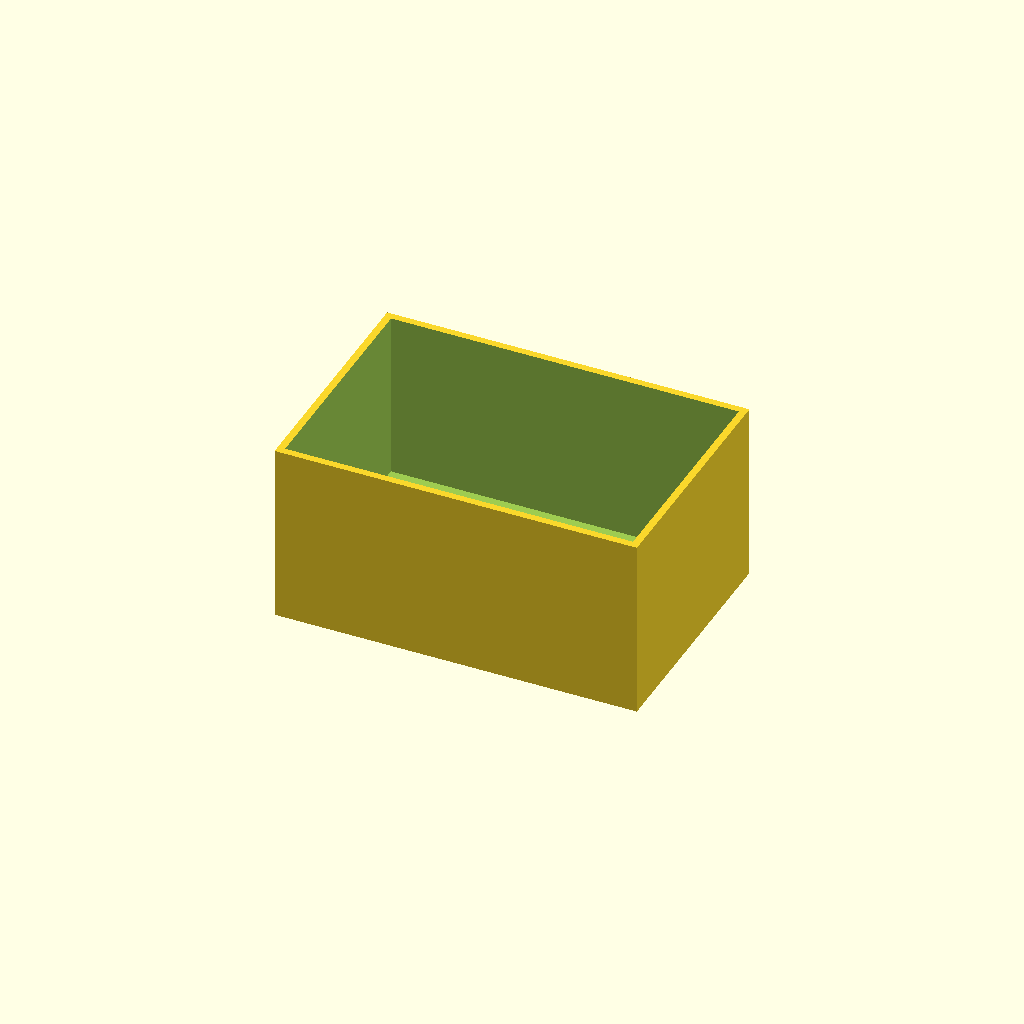
Cell 1: rendered with the file's own defaults.
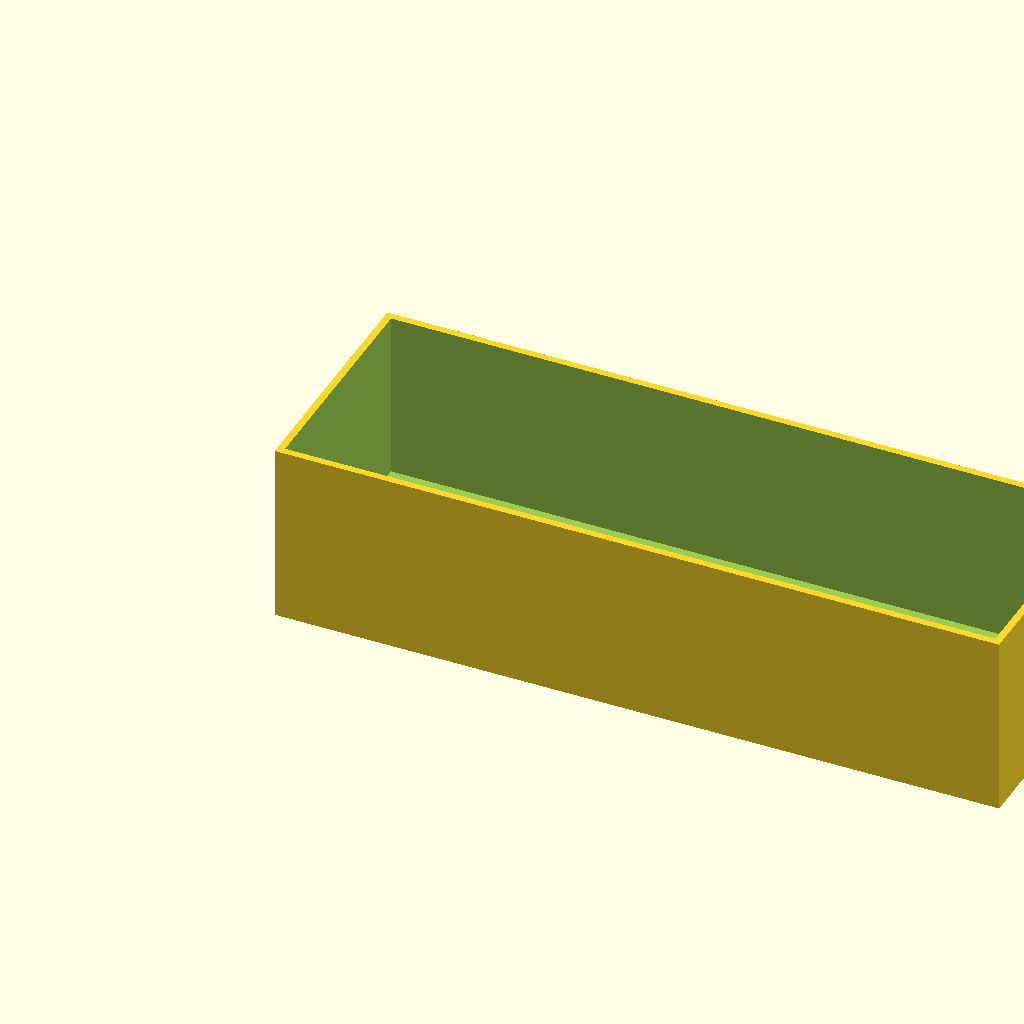
Cell 2: the same model with box_l = 120.
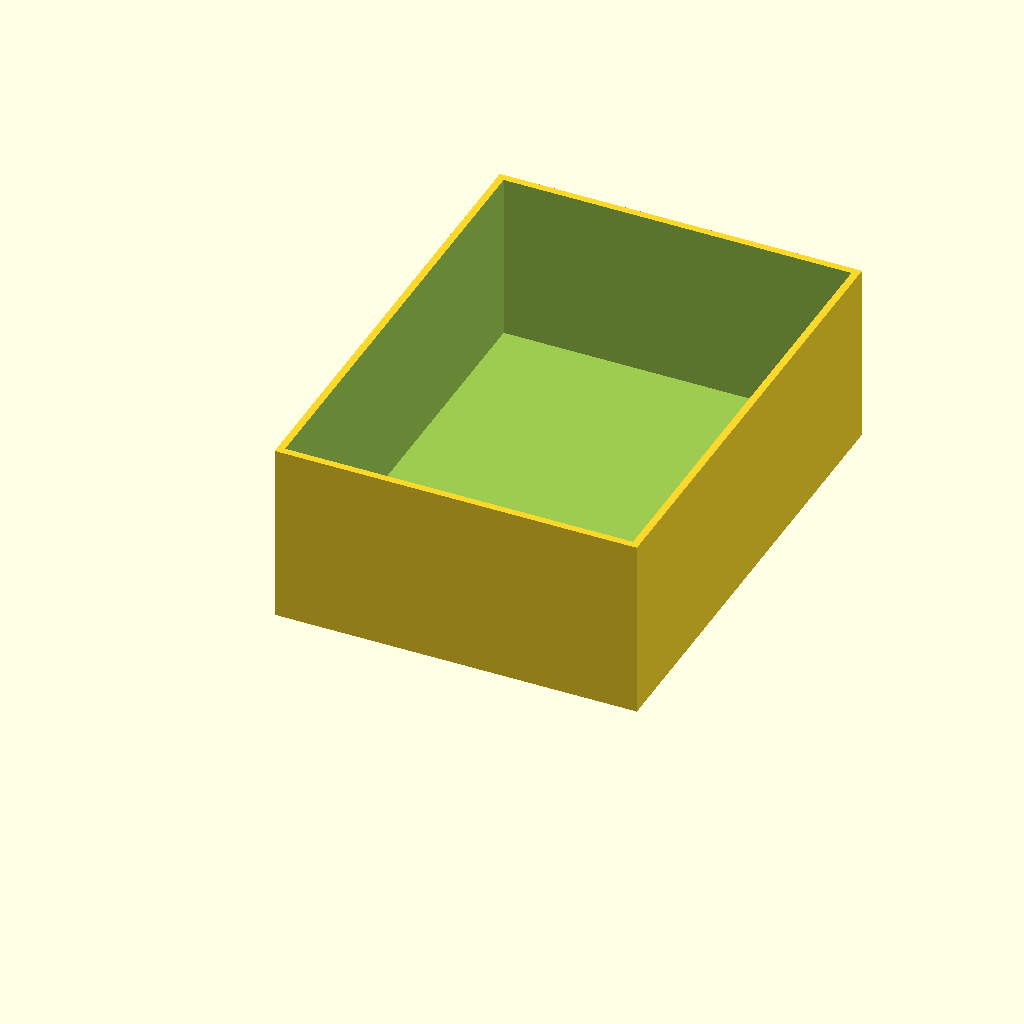
Cell 3: box_w = 80 (everything else at default).
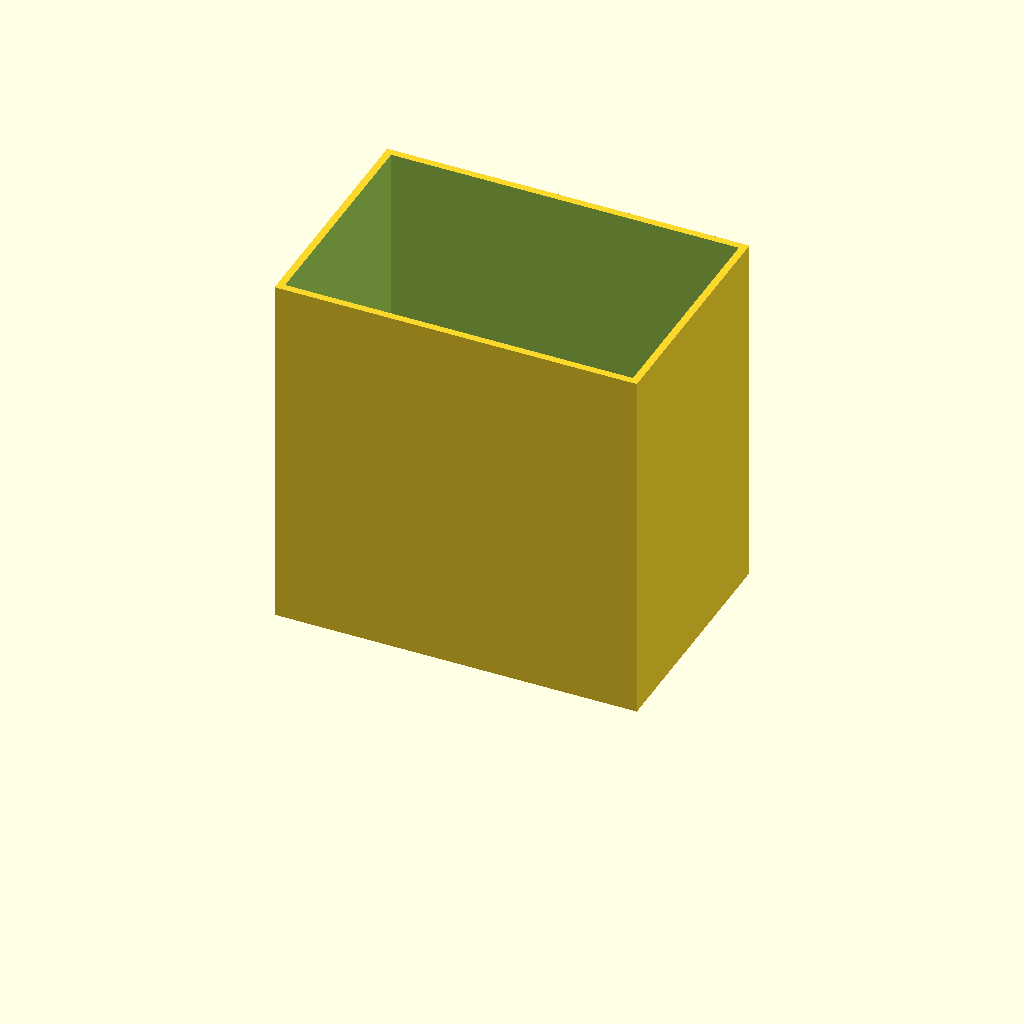
Cell 4 — box_h set to 60, the other parameters unchanged.
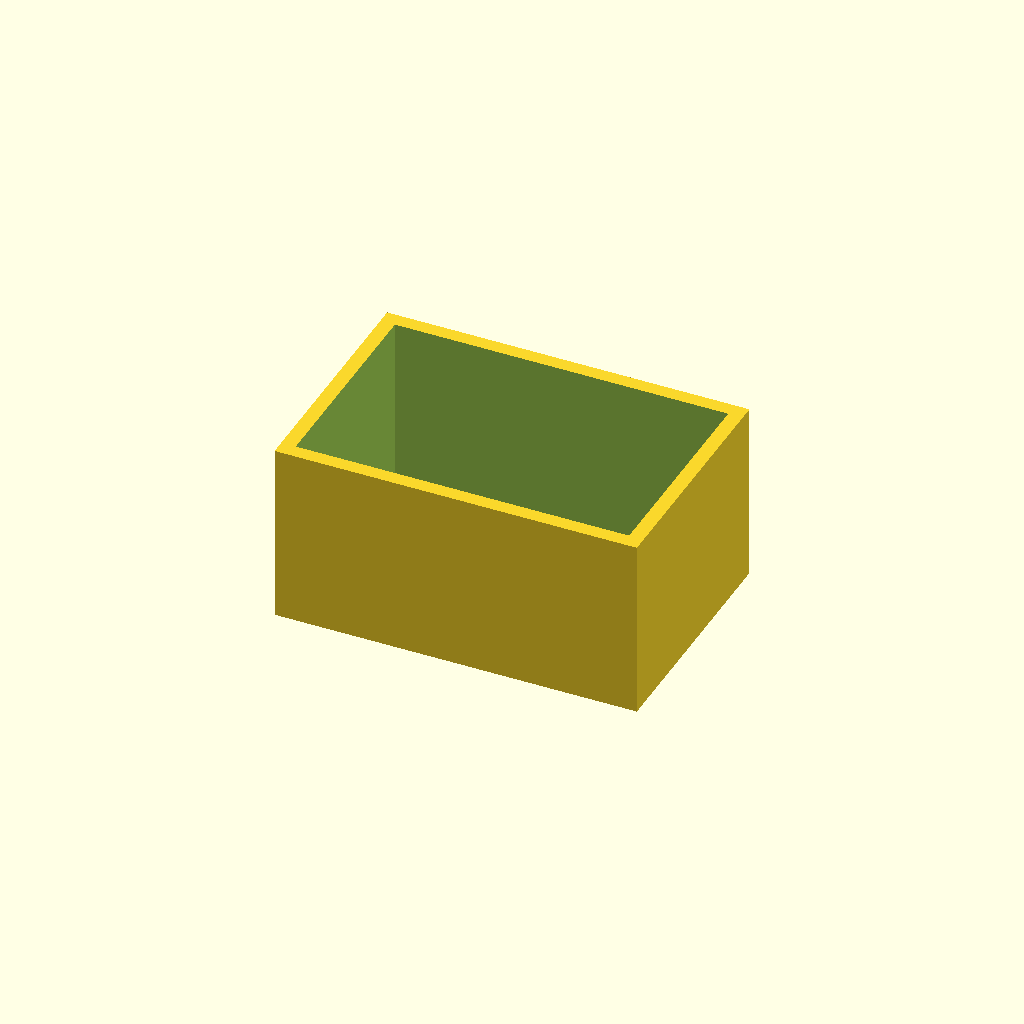
Cell 5: wall = 2.4 (everything else at default).
One fixed orthographic camera (rotation 55°, 0°, 25°; colour scheme Cornfield) for every cell.
OpenSCAD source file optional_data/data/scale1/thinwalls/part_0096.scad:
$fn = 32;

// ----------------------------------------------------------------------
// Open box: 1.2 mm walls
// ----------------------------------------------------------------------

// --- parameters (mm) ---
box_l = 60;               // outer length, X
box_w = 40;               // outer width, Y
box_h = 30;               // outer height, Z
wall = 1.2;               // wall thickness
floor = 2;                // floor thickness

difference() {
  cube([box_l, box_w, box_h]);
  translate([wall, wall, floor])
    cube([box_l - 2 * wall, box_w - 2 * wall, box_h]);
}
Parameter table extracted from the source (name, type, default, range or options):
box_l: number, default 60
box_w: number, default 40
box_h: number, default 30
wall: number, default 1.2
floor: number, default 2
